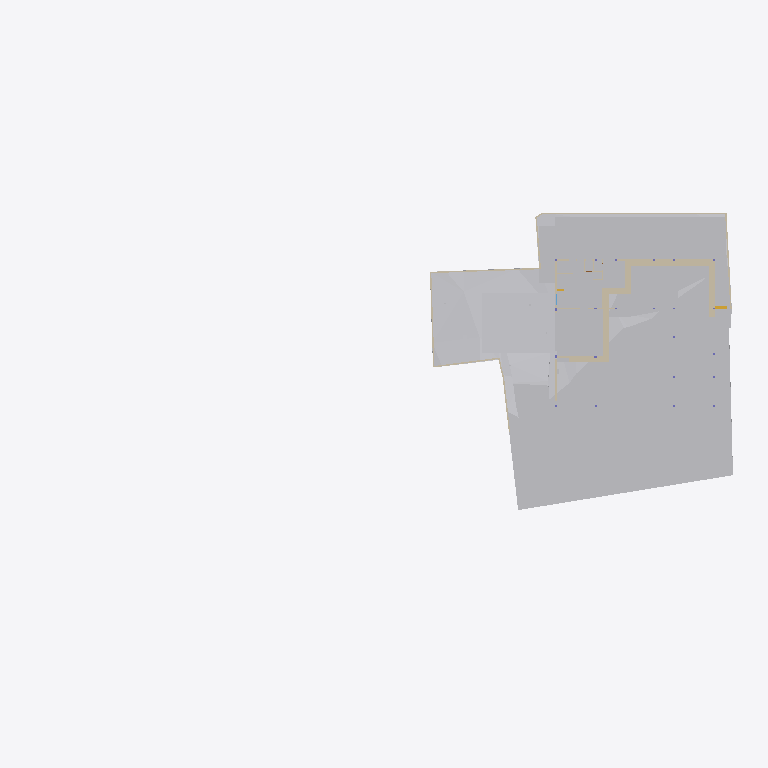
Plan cut of the same IFC building model at storey 'GF' (level -2.55 m, cut at -1.15 m), seen from above with north up, elements coloured by IFC class: 24 other elements (light grey), 24 walls (beige), 1 stair flight (yellow). Cut surfaces are drawn darker.
Extent 91.7 m × 44.2 m × 28.6 m (x, y, z). Storeys (8): Footing at -3.50 m; Site at -2.70 m; GF at -2.55 m; FF Lvl at 0.00 m; FF at 0.45 m; FF Lintel at 3.15 m; schedule at 3.50 m; SF at 3.65 m. Elements (523): 136 IfcBeam, 80 IfcWall, 46 IfcSlab, 44 IfcColumn, 37 IfcDoor, 30 IfcFurniture, 30 IfcWindow, 25 IfcEarthworksCut, 21 IfcGeographicElement, 17 IfcFooting, 14 IfcSanitaryTerminal, 12 IfcCovering.

HEADER;
FILE_DESCRIPTION(('ViewDefinition [CoordinationView]'),'2;1');
FILE_NAME('Manilal.ifc','2025-07-17T19:28:53+05:30',(),(),'IfcOpenShell 0.8.3-alpha250613','Bonsai 0.8.3-alpha250613-9b8357c','');
FILE_SCHEMA(('IFC4X3'));
ENDSEC;
DATA;
#1480=IFCPROJECT('2TuuvCHJz54PsFPcraEbH$',$,'My Project',$,$,$,$,(#3,#128),#1481);
#3305=IFCSITE('0lpfVeOW52QfroqLYyHNY2',$,'My Site',$,$,#26,$,$,$,$,$,$,$,$);
#3313=IFCBUILDING('0MzaWOaS178x5FMqOflU3C',$,'My Building',$,$,#25,$,$,$,$,$,$);
#2081=IFCBUILDINGSTOREY('09kFoqoxrCvB1_fcEsMZsQ',$,'FF',$,$,#217,$,$,$,$);
#2986=IFCBUILDINGSTOREY('0zoFHJ9PnFW80M$mIVDQW3',$,'GF',$,$,#14477,$,$,$,$);
#17145=IFCBUILDINGSTOREY('0MckaoTknA3edZMUNhTyAK',$,'SF',$,$,#17254,$,$,$,$);
#20035=IFCBUILDINGSTOREY('3LpnsPikv4mRTBpfC3WQtx',$,'FF Lvl',$,$,#20051,$,$,$,$);
#23582=IFCBUILDINGSTOREY('0DtUgpQ1b6nBmkLmvc_ehu',$,'FF Lintel',$,$,#23767,$,$,$,$);
#459032=IFCBUILDINGSTOREY('2nxT8wHGnDX9t8LjuK$yoz',$,'Footing',$,$,#459177,$,$,$,$);
#482732=IFCBUILDINGSTOREY('0qJiDzySr4lhgisX7t8beM',$,'Site',$,$,#482753,$,$,$,$);
#485569=IFCBUILDINGSTOREY('33UZQ2TSvAg8IY4x5QCp2i',$,'schedule',$,$,#490135,$,$,$,$);
#457595=IFCGEOGRAPHICELEMENT('1mqx3WFMb0_xZzgY5_pKpf',$,'Site',$,$,$,#458342,$,.TERRAIN.);
#469019=IFCEARTHWORKSCUT('2Q_BpVgoH5UP4ov3lAq_Nd',$,'Cut',$,$,#469057,#469032,$,.BASE_EXCAVATION.);
#461213=IFCEARTHWORKSCUT('2x49TXK193K9MJc3CK9x_n',$,'Cut',$,$,#461251,#461226,$,.BASE_EXCAVATION.);
#472415=IFCEARTHWORKSFILL('0SId10rUP56RfmvaC9ti3V',$,'Cube',$,$,#473530,#472425,$,.SLOPEFILL.);
#459974=IFCEARTHWORKSCUT('1orBtrQ6r9QBXstUuMTyak',$,'Cut',$,$,#462420,#459987,$,.BASE_EXCAVATION.);
#460540=IFCEARTHWORKSCUT('3NfQzW2p90kemh8IGcUxhf',$,'roader',$,$,#461135,#461124,$,.PAVEMENTMILLING.);
#483723=IFCEARTHWORKSCUT('0lv4XU7zX8PPDYPdO7aOdg',$,'Cut',$,$,#483779,#483736,$,.BASE_EXCAVATION.);
#483793=IFCEARTHWORKSCUT('3gyAx8JZbCZQsI6FN6xhKy',$,'Cut',$,$,#483831,#483806,$,.BASE_EXCAVATION.);
#469330=IFCEARTHWORKSCUT('01J8VwQ8f08gmXDrlhIlzq',$,'Cut',$,$,#469399,#469343,$,.BASE_EXCAVATION.);
#471956=IFCEARTHWORKSCUT('064wt44Qr018YjnvVkk4J1',$,'Cut',$,$,#472003,#471969,$,.BASE_EXCAVATION.);
#472474=IFCWALL('1moSAGyaj6X9dKOrtxI8Fe',$,'Wall',$,$,#473379,#472485,$,$);
#483597=IFCEARTHWORKSCUT('1t$VJ4$o90evgf8hngEw3O',$,'Cut',$,$,#483635,#483610,$,.BASE_EXCAVATION.);
#473249=IFCWALL('1KbxXSTQH2teyECKGpd9D2',$,'Wall',$,$,#473423,#473260,$,$);
#472075=IFCEARTHWORKSCUT('3P_ZVV06j60u6$ptV0zgAt',$,'Cut',$,$,#472104,#472088,$,.BASE_EXCAVATION.);
#93186=IFCVEHICLE('09kCGSf$LDBwv0agp2PRhM',$,'Vehicle',$,$,#245794,#93199,$,$);
#19398=IFCVEHICLE('0rzGDxo0H1CRYsT$ARQpVS',$,'Vehicle',$,$,#245789,#19411,$,$);
#483684=IFCEARTHWORKSCUT('3NGXkKzmP9mwmT7XBm4eTA',$,'Cut',$,$,#483784,#483697,$,.BASE_EXCAVATION.);
#473312=IFCWALL('0D7izqDE9Fp8sOi_qFuCii',$,'Wall',$,$,#473361,#473323,$,$);
#229124=IFCWALL('3MfSYaOiTA4AjSKpPvRhyi',$,'Wall',$,$,#395482,#229135,$,$);
#483346=IFCEARTHWORKSCUT('3CVsSk1n15tOTdxMSAWwV$',$,'Cut',$,$,#483587,#483359,$,.BASE_EXCAVATION.);
#170412=IFCWALL('02QSUeXF96zws6rSEwOtxB',$,'Wall',$,$,#471821,#170423,$,$);
#28186=IFCWALL('2UlyJbGOL47vem9W3W5T7b',$,'Wall',$,$,#214889,#28197,$,$);
#469628=IFCEARTHWORKSCUT('3KiEpGBc11ZuQOzkAXEcMN',$,'Cut',$,$,#470197,#469641,$,.BASE_EXCAVATION.);
#473463=IFCWALL('1GppCG6LrDywOQqWlDzPYg',$,'Wall',$,$,#501941,#473474,$,$);
#469796=IFCEARTHWORKSCUT('1xOkX0EnbDXe45unux$M5M',$,'Cut',$,$,#470182,#469809,$,.BASE_EXCAVATION.);
#469762=IFCEARTHWORKSCUT('2c4gnIr3v1nAQHoHaKZ1p7',$,'Cut',$,$,#470192,#469775,$,.BASE_EXCAVATION.);
#214630=IFCWALL('1v3BeDslv3W8LfR3WiqTEd',$,'Wall',$,$,#214830,#214641,$,$);
#469709=IFCEARTHWORKSCUT('24tjs_WczFGx2s92wm5ufQ',$,'Cut',$,$,#470177,#469722,$,.BASE_EXCAVATION.);
#469738=IFCEARTHWORKSCUT('2CFy$zORXCoR3tq$xUvFLs',$,'Cut',$,$,#470187,#469751,$,.BASE_EXCAVATION.);
#395961=IFCWALL('2oTy5UOG136OtM3IP_qiPs',$,'Wall',$,$,#396036,#395972,$,$);
#469680=IFCEARTHWORKSCUT('3DH8AXGtr84A1S6fSLl6R5',$,'Cut',$,$,#470202,#469693,$,.BASE_EXCAVATION.);
#473027=IFCWALL('2zFLYjvBr64PEv0Q0wA1WK',$,'Wall',$,$,#473235,#473038,$,$);
#472782=IFCWALL('2FqYND$9X5M9fHaixjCXYh',$,'Wall',$,$,#473026,#472793,$,$);
#469571=IFCEARTHWORKSCUT('2IfjuX05L3Q9F73mkLJFNM',$,'Cut',$,$,#469627,#469584,$,.BASE_EXCAVATION.);
#27353=IFCWALL('2Y2Bm57Cb8Exxz7st0aRUc',$,'Wall',$,$,#214921,#27364,$,$);
#14894=IFCWALL('3LM7Pm6Iv8$Bf3kD16vEYX',$,'Wall',$,$,#501868,#14905,$,$);
#475030=IFCWALL('0P8jPYbMTBahN2mQMeo_4L',$,'Wall',$,$,#475078,#475041,$,$);
#27060=IFCWALL('10l$0x7lzBbBMMGF1qxI0s',$,'Wall',$,$,#27511,#27071,$,$);
#28224=IFCWALL('10RvTK_K97Xg3Zon6pJwxP',$,'Wall',$,$,#229504,#28235,$,$);
#29467=IFCWALL('2U66_ERPrD$A$2PTOc1bPA',$,'Wall',$,$,#452475,#29478,$,$);
#14810=IFCWALL('1YbjuILpv4AxLe7Ucp54z8',$,'Wall',$,$,#501924,#14821,$,$);
#472189=IFCWALL('04IL2Uoxz3QwDoYYrUEYCu',$,'Wall',$,$,#473535,#472200,$,$);
#483636=IFCEARTHWORKSCUT('0sikzQoBLANAJbN4DYsZsL',$,'Cut',$,$,#483674,#483649,$,.BASE_EXCAVATION.);
#101546=IFCWALL('0Rf_6ET3jB1A$TE_PSB8cB',$,'Wall',$,$,#471955,#101557,$,$);
#186191=IFCWALL('1Esm3AND1CI8J4fqgYsqen',$,'Wall',$,$,#469490,#186202,$,$);
#30905=IFCWALL('0J9S4Srlb1MOsgNvH90_Ni',$,'Wall',$,$,#470610,#30916,$,$);
#469076=IFCSTAIRFLIGHT('3akbHycZ93yR_8u_wyKIcq',$,'StairFlight',$,$,#469437,#469166,$,10,9,0.175,0.300000011920929,.STRAIGHT.);
#496302=IFCWALL('1skRZA3gDArPLyHJ1xBWOA',$,'Wall',$,$,#498243,#496313,$,$);
#322727=IFCWALL('0NXfgi9BT5$x6dqiz38cKQ',$,'Wall',$,$,#497684,#322738,$,$);
ENDSEC;
